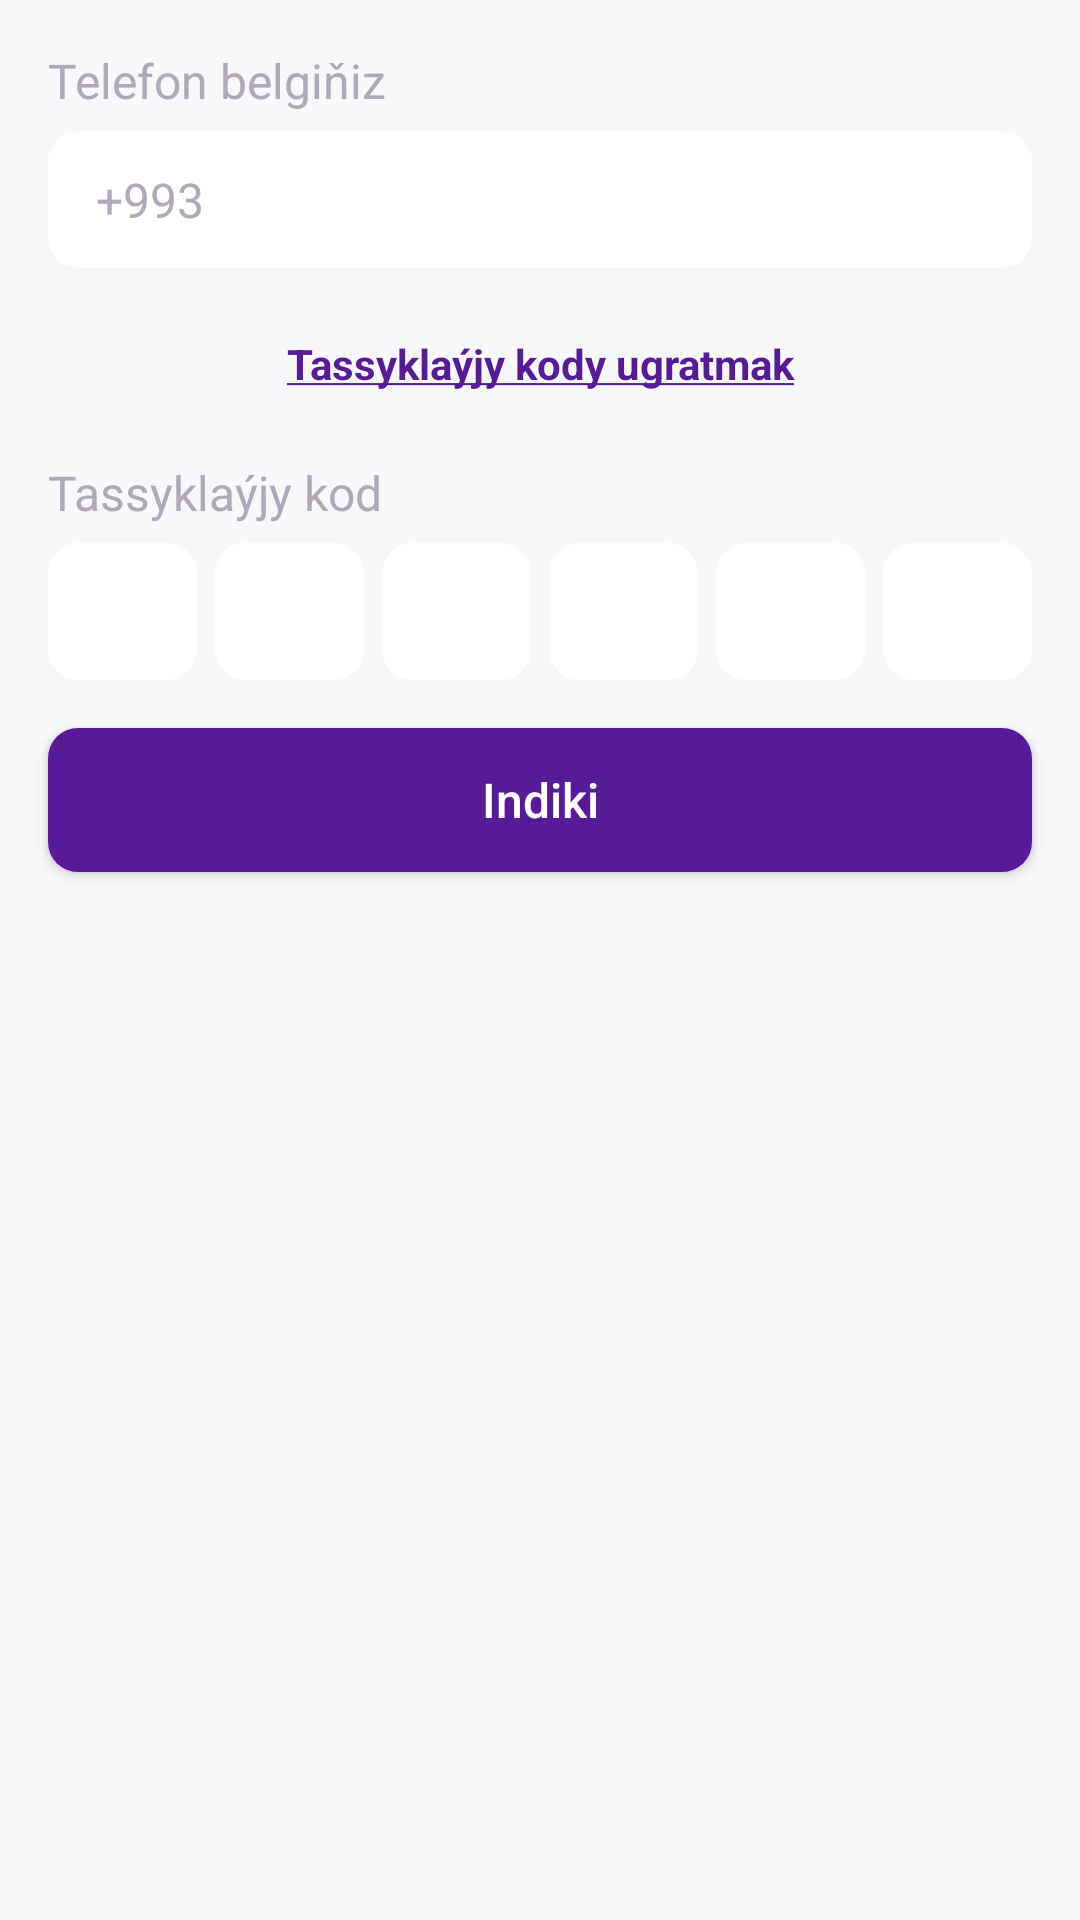

This screen was rendered from an Android layout file. Write that file and the resources it references.
<!-- AndroidManifest.xml: application theme Theme.3dEcommerce -->
<!-- res/layout/fragment_sign_up_phone_number.xml -->
<?xml version="1.0" encoding="utf-8"?>
<RelativeLayout xmlns:android="http://schemas.android.com/apk/res/android"
    xmlns:tools="http://schemas.android.com/tools"
    android:layout_width="match_parent"
    android:layout_height="match_parent"
    android:background="@color/second"
    xmlns:app="http://schemas.android.com/apk/res-auto"
    tools:context=".Fragment.SignUpPhoneNumber">

    <androidx.core.widget.NestedScrollView
        android:layout_width="match_parent"
        android:layout_height="match_parent">

        <LinearLayout
            android:orientation="vertical"
            android:layout_width="match_parent"
            android:layout_height="match_parent">



            <LinearLayout
                android:layout_marginTop="16dp"
                android:layout_marginLeft="16dp"
                android:layout_marginRight="16dp"
                android:orientation="vertical"
                android:layout_width="match_parent"
                android:layout_height="wrap_content">

                <TextView
                    android:textColor="@color/fourth"
                    android:textSize="16sp"
                    android:layout_width="wrap_content"
                    android:layout_height="wrap_content"
                    android:text="@string/phone_number"
                    />

                <LinearLayout
                    android:layout_marginTop="6dp"
                    android:background="@drawable/button_background"
                    android:backgroundTint="@color/white"
                    android:layout_width="match_parent"
                    android:gravity="center_vertical"
                    android:layout_height="wrap_content">
                    <TextView
                        android:layout_width="wrap_content"
                        android:layout_height="wrap_content"
                        android:text="+993"
                        android:textSize="16sp"
                        android:textColor="@color/fourth"
                        android:layout_marginLeft="16dp"
                        />
                    <EditText
                        android:id="@+id/phone"
                        android:textColor="@color/third"
                        android:layout_width="match_parent"
                        android:textSize="16sp"
                        android:background="@android:color/transparent"
                        android:padding="12dp"
                        android:layout_marginLeft="6dp"
                        android:inputType="phone"
                        android:layout_height="wrap_content"
                        />
                </LinearLayout>

            </LinearLayout>


        <RelativeLayout
            android:layout_width="match_parent"
            android:layout_height="wrap_content">
            <ProgressBar
                android:visibility="invisible"
                android:layout_marginTop="16dp"
                android:layout_centerInParent="true"
                android:id="@+id/progress"
                android:layout_width="wrap_content"
                android:layout_height="wrap_content"/>

            <TextView
                android:layout_centerInParent="true"
                android:id="@+id/sendCode"
                android:layout_width="match_parent"
                android:layout_height="wrap_content"
                android:layout_marginRight="16dp"
                android:layout_marginLeft="16dp"
                android:layout_marginBottom="16dp"
                android:text="@string/send_code"
                android:textAlignment="center"
                android:textColor="@color/first"
                android:textStyle="bold"
                />
        </RelativeLayout>



            <LinearLayout
                android:layout_marginLeft="16dp"
                android:layout_marginRight="16dp"
                android:orientation="vertical"
                android:layout_width="match_parent"
                android:layout_height="wrap_content">

                <TextView
                    android:textColor="@color/fourth"
                    android:textSize="16sp"
                    android:layout_width="wrap_content"
                    android:layout_height="wrap_content"
                    android:text="@string/kod"
                    />

                <LinearLayout
                    android:layout_width="match_parent"
                    android:layout_height="wrap_content">
                    <EditText
                        android:id="@+id/first"
                        android:layout_weight="1"
                        android:layout_marginTop="6dp"
                        android:textColor="@color/third"
                        android:layout_width="0dp"
                        android:textSize="16sp"
                        android:padding="12dp"
                        android:maxLength="1"
                        android:textAlignment="center"
                        android:inputType="number"
                        android:layout_height="wrap_content"
                        android:background="@drawable/button_background"
                        android:backgroundTint="@color/white"
                        />

                    <EditText
                        android:id="@+id/second"
                        android:layout_marginLeft="6dp"
                        android:layout_weight="1"
                        android:layout_marginTop="6dp"
                        android:textColor="@color/third"
                        android:layout_width="0dp"
                        android:textSize="16sp"
                        android:padding="12dp"
                        android:maxLength="1"
                        android:textAlignment="center"
                        android:inputType="number"
                        android:layout_height="wrap_content"
                        android:background="@drawable/button_background"
                        android:backgroundTint="@color/white"
                        />

                    <EditText
                        android:id="@+id/third"
                        android:layout_marginLeft="6dp"
                        android:layout_weight="1"
                        android:layout_marginTop="6dp"
                        android:textColor="@color/third"
                        android:layout_width="0dp"
                        android:textSize="16sp"
                        android:padding="12dp"
                        android:maxLength="1"
                        android:textAlignment="center"
                        android:inputType="number"
                        android:layout_height="wrap_content"
                        android:background="@drawable/button_background"
                        android:backgroundTint="@color/white"
                        />

                    <EditText
                        android:id="@+id/fourth"
                        android:layout_marginLeft="6dp"
                        android:layout_weight="1"
                        android:layout_marginTop="6dp"
                        android:textColor="@color/third"
                        android:layout_width="0dp"
                        android:textSize="16sp"
                        android:padding="12dp"
                        android:maxLength="1"
                        android:textAlignment="center"
                        android:inputType="number"
                        android:layout_height="wrap_content"
                        android:background="@drawable/button_background"
                        android:backgroundTint="@color/white"
                        />

                    <EditText
                        android:id="@+id/fifth"
                        android:layout_marginLeft="6dp"
                        android:layout_weight="1"
                        android:layout_marginTop="6dp"
                        android:textColor="@color/third"
                        android:layout_width="0dp"
                        android:textSize="16sp"
                        android:padding="12dp"
                        android:maxLength="1"
                        android:textAlignment="center"
                        android:inputType="number"
                        android:layout_height="wrap_content"
                        android:background="@drawable/button_background"
                        android:backgroundTint="@color/white"
                        />

                    <EditText
                        android:id="@+id/sixth"
                        android:layout_marginLeft="6dp"
                        android:layout_weight="1"
                        android:layout_marginTop="6dp"
                        android:textColor="@color/third"
                        android:layout_width="0dp"
                        android:textSize="16sp"
                        android:padding="12dp"
                        android:textAlignment="center"
                        android:maxLength="1"
                        android:inputType="number"
                        android:layout_height="wrap_content"
                        android:background="@drawable/button_background"
                        android:backgroundTint="@color/white"
                        />
                </LinearLayout>

            </LinearLayout>



            <Button
                android:id="@+id/nextBtn"
                android:layout_width="match_parent"
                android:layout_height="wrap_content"
                android:layout_margin="16dp"
                android:background="@drawable/button_background"
                android:backgroundTint="@color/first"
                android:text="@string/next"
                android:textAllCaps="false"
                android:textColor="@color/white"
                android:textSize="16sp"
                />

        </LinearLayout>

    </androidx.core.widget.NestedScrollView>

</RelativeLayout>
<!-- resources referenced by this layout -->
<resources>
  <color name="first">#581B98</color>
  <color name="fourth">#B1A8B9</color>
  <color name="second">#F6F8FA</color>
  <color name="third">#4C4452</color>
  <color name="white">#FFFFFF</color>
  <!-- drawable button_background (drawable) -->
  <?xml version="1.0" encoding="utf-8"?>
  <shape android:shape="rectangle" xmlns:android="http://schemas.android.com/apk/res/android">
          <solid
              android:color="@color/first"/>
      <corners
          android:radius="10dp"/>
  </shape>
  <string name="kod">Tassyklaýjy kod</string>
  <string name="next">Indiki</string>
  <string name="phone_number">Telefon belgiňiz</string>
  <string name="send_code"><u>Tassyklaýjy kody ugratmak</u></string>
  <style name="Theme.3dEcommerce" parent="Theme.MaterialComponents.Light.NoActionBar">
          <item name="colorPrimary">@color/colorPrimary</item>
          <item name="colorPrimaryDark">@color/first</item>
          <item name="colorAccent">@color/colorAccent</item>
          <item name="windowActionBar">false</item>
          <item name="windowNoTitle">true</item>
          <item name="android:windowLightStatusBar" tools:targetApi="m">true</item>
          <item name="android:windowLightNavigationBar" tools:targetApi="o_mr1">false</item>
          <item name="bottomSheetDialogTheme">@style/AppBottomSheetDialogTheme</item>
          <item name="android:forceDarkAllowed" tools:targetApi="q">true</item>
  
      </style>
  <color name="colorPrimary">#581B98</color>
  <color name="colorAccent">#581B98</color>
  <style name="AppBottomSheetDialogTheme" parent="Theme.Design.Light.BottomSheetDialog">
          <item name="bottomSheetStyle">@style/AppModalStyle</item>
      </style>
  <style name="AppModalStyle" parent="Widget.Design.BottomSheet.Modal">
          <item name="android:background">@drawable/top_round</item>
      </style>
</resources>
